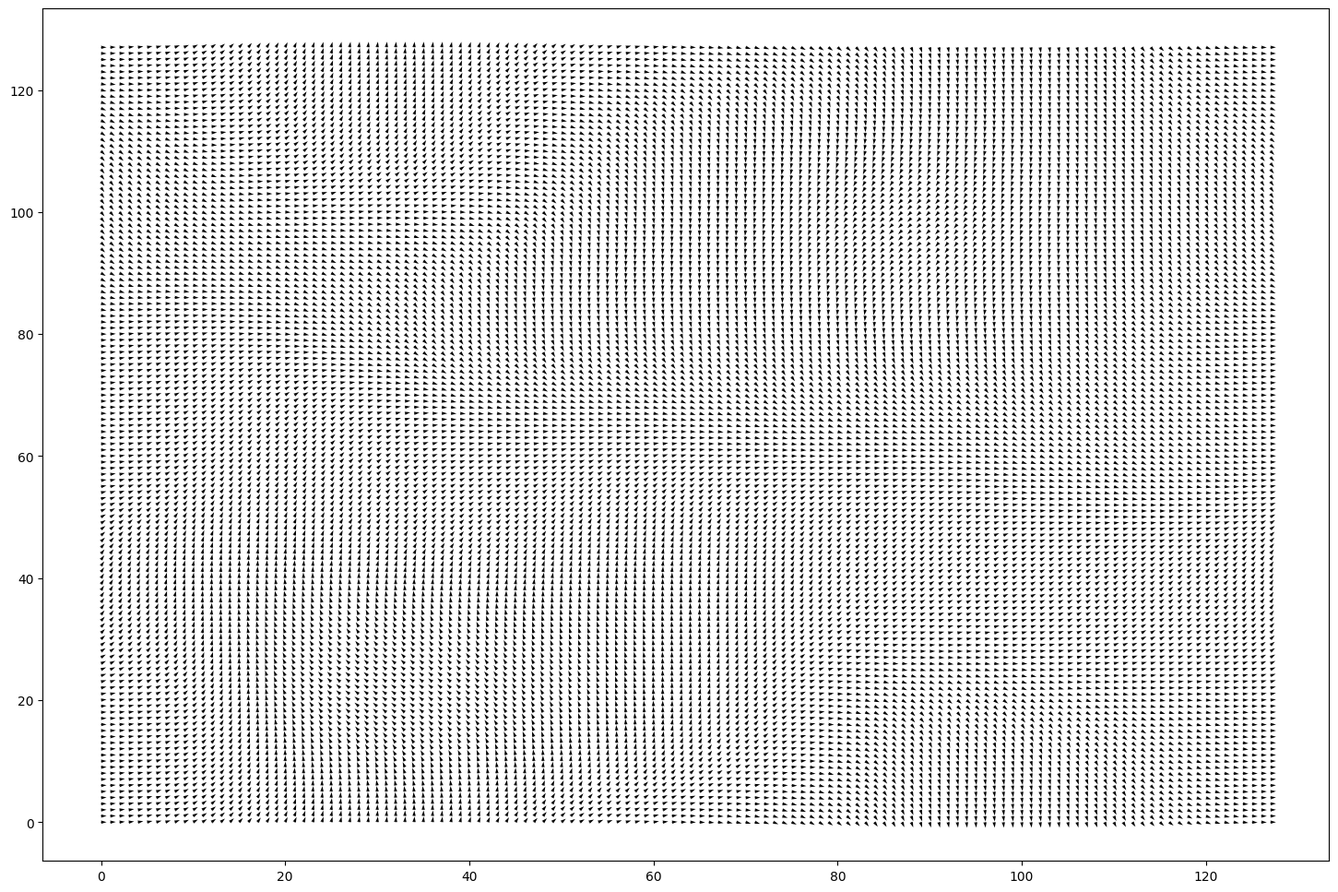

This figure's Python source: (Note: this script raises an exception after producing the figure.)
# Dependencies:
# Run with PYTHON 3
# Requires matplotlib version 1.4 or above

import numpy as np
import random as rand
import matplotlib.pyplot as plt



###############################################################################
# Particles class

class Particles():
    def __init__(self,
                 grid_size,                                # Size of grid (maximum x, y position)
                 num_particles,                            # Number of particles
                 max_vel):                                 # Maximum allowed particle velocity

        self.num_particles = num_particles;                # Number of particles
        self.grid_size = grid_size;                        # Grid size (maximum x, y position)
        self.max_vel = max_vel;                            # maximum allowed particle velocity

        # Initialize pos_x, pos_y using a uniform random distribution
        self.pos_x = np.random.uniform(0, grid_size - 1, num_particles);
        self.pos_y = np.random.uniform(0, grid_size - 1, num_particles);

        # Initialize particle velocity, acceleration
        self.vel_x = np.zeros(num_particles);
        self.vel_y = np.zeros(num_particles);
        self.acc_x = np.zeros(num_particles);
        self.acc_y = np.zeros(num_particles);


    def update_pos(self):

        for i in range(0, self.num_particles):
            # Update position
            self.pos_x[i] = self.pos_x[i] + self.vel_x[i];
            self.pos_y[i] = self.pos_y[i] + self.vel_y[i];

            # Update velocity
            self.vel_x[i] = self.vel_x[i] + self.acc_x[i];
            self.vel_y[i] = self.vel_y[i] + self.acc_y[i];



    def speed_check(self):

        # This ensures that the particle velcity remains below the maximum
        # velocity.
        for i in range(0, self.num_particles):
            vel_mag = np.sqrt(self.vel_x[i]*self.vel_x[i] + self.vel_y[i]*self.vel_y[i]);

            if (vel_mag > self.max_vel):
                self.vel_x[i] = self.vel_x[i]*(self.max_vel/vel_mag);
                self.vel_y[i] = self.vel_y[i]*(self.max_vel/vel_mag);



    def periodic_BC(self):

        # Applied periodic BCs to each particle.
        for i in range(0, self.num_particles):
            # Check if the ith particle has moved past the left edge of the
            # grid. If so, then map it to the right edge of the grid.
            if (self.pos_x[i] < 0):
                self.pos_x[i] = self.grid_size - 1;

            # Check if the ith particle has moved past the right edge of the
            # grid. If so, then map it to the left edge of the grid.
            if (self.pos_x[i] > self.grid_size - 1):
                self.pos_x[i] = 0;

            # Check if the ith particle has moved past the bottom edge of the
            # grid. If so, then map it to the top edge of the grid.
            if (self.pos_y[i] < 0):
                self.pos_y[i] = self.grid_size - 1;

            # Check if the ith particle has moved past the top edge of the
            # grid. If so, then map it to the bottom edge of the grid.
            if (self.pos_y[i] > self.grid_size - 1):
                self.pos_y[i] = 0;



    def apply_force(self,
                    fx,                                    # (float array) [size x size]
                    fy):                                   # (float array) [size x size]

        self.acc_x = fx;
        self.acc_y = fy;



    def get_forces(self,
                   Force_x,                                # (float array) [grid_size x grid_size]
                   Force_y):                               # (float array) [grid_size x grid_size]

        # Determine the integer part of each paticle's current position.
        index_x = np.floor(self.pos_x).astype(int);
        index_y = np.floor(self.pos_y).astype(int);

        # Determine the force at each position.
        fx = Force_x[index_x, index_y];
        fy = Force_y[index_x, index_y];

        return fx, fy;



    def drive(self,
              Force_x,                                     # (float array) [grid_size x grid_size]
              Force_y,                                     # (float array) [grid_size x grid_size]
              num_updates):                                # (int)

        # Initialize x_hist, y_hist variables.
        # These are arrays of length num_particles. Each element of
        # these arrays is another array of length num_updates. The t-th element of
        # x_hist[i] stores the position of particle i at time step t.
        x_hist = [];
        y_hist = [];

        for i in range(0, self.num_particles):
            x_hist.append(np.zeros(num_updates));
            y_hist.append(np.zeros(num_updates));

        # Loop through steps.
        for t in range(0, num_updates):
            # First, determine the force applied to each particle.
            fx, fy = self.get_forces(Force_x, Force_y);

            # Now apply those forces to the particles and update their positions!
            self.apply_force(fx, fy);
            self.speed_check();                  # Apply speed limit!
            self.update_pos();

            # Apply periodic BCs
            self.periodic_BC();

            # Add the particle's current positions to the history variables.
            for i in range(0, self.num_particles):
                x_hist[i][t] = self.pos_x[i];
                y_hist[i][t] = self.pos_y[i];

        return x_hist, y_hist;



###############################################################################
# Perlin noise functions

def inner_grid_setup(sx,ex,sy,ey,n):
    """
    Note: I have not touched this function

    sx= start x, ex = end x...
    n= steps inside the inner grid

    so returns something like

     (0,0)   (0,0.5)   (0,1)
    (0.5,0) (0.5,0.5) (0.5,1)
     (1,0)   (1,0.5)   (1,1)
    """
    inner_grid = np.zeros((n,n,2))
    x = np.linspace(sx,ex,n)
    y = np.linspace(sy,ey,n)
    xx,yy = np.meshgrid(x,y)
    for i in range(n):
        for j in range(n):
            inner_grid[i][j][0] = xx[i][j]
            inner_grid[i][j][1] = yy[i][j]

    return inner_grid


def get_inner_prevals(corners,m):
    """
    Note: I have not touched this function.

    returns the inner values of the grid"""
    #dotting corners and displacement vectors
    val_a = a.dot(corners[0])
    val_b = b.dot(corners[1])
    val_c = c.dot(corners[2])
    val_d = d.dot(corners[3])
    x = np.linspace(0,1,m)
    y = np.linspace(0,1,m)
    xx,yy = np.meshgrid(x,y)
    #intrpolation using fade function
    ab = val_a+(6*xx**5-15*xx**4+10*xx**3)*(val_b-val_a)
    cd = val_c+(6*xx**5-15*xx**4+10*xx**3)*(val_d-val_c)
    val = ab+(6*yy**5-15*yy**4+10*yy**3)*(cd-ab)

    return val


def perlin(grid_size,                  # (int)
           inner_grid_spacing):           # (int)
    # Assumption: grid_size > inner_grid_size (ints)

    # Set up the main grid!
    data = np.ones((grid_size, grid_size));

    # Determine the inner grid size. The inner grid is the set of grid points
    # whose coordinates are multiples of inner_grid_setup.
    inner_grid_size = int(grid_size/inner_grid_spacing) + 1;

    # Assign a pair of random values (between -1 and 1) to each grid point on
    # the inner grid.
    inner_grid_vectors = np.random.uniform(-1,1, (inner_grid_size, inner_grid_size, 2));

    # We want the grid to have periodic BC's (in the x and y direction). To
    # accomplish this, we set the final row/column of the gird vectors to the
    # first ones.
    for i in range(0, inner_grid_size):
        inner_grid_vectors[inner_grid_size - 1][i] = inner_grid_vectors[0][i];
        inner_grid_vectors[i][inner_grid_size - 1] = inner_grid_vectors[i][0];

    # Set up a,b,c,d (used to interpolate stuff).
    global a,b,c,d
    a = inner_grid_setup( 0, 1, 0,-1, inner_grid_spacing);
    b = inner_grid_setup(-1, 0, 0,-1, inner_grid_spacing);
    c = inner_grid_setup( 0, 1, 1, 0, inner_grid_spacing);
    d = inner_grid_setup(-1, 0, 1, 0, inner_grid_spacing);

    # Consider the gid points whose coordinates are a multiple of the
    # inner_grid_spacing.
    #
    # These points form a subgrid (of dimension inner_grid_size x
    # inner_grid_size) within the main grid (which is of dimension grid_size
    # x grid_size).
    #
    # Consider one "box" in the inner grid. Each corner of this box corresponds
    # to a point in the "sub grid" (grid points whose coordinates are a multiple
    # of the inner_grid_spacing). Within this box are many points of the main
    # grid. This is depicted in the image below (for the case of
    # inner_grid_spacing = 4),
    #   + - + - + - + - +
    #   |   |   |   |   |
    #   + - + - + - + - +
    #   |   |   |   |   |
    #   + - + - + - + - +
    #   |   |   |   |   |
    #   + - + - + - + - +
    #   |   |   |   |   |
    #   + - + - + - + - +
    # We assign random vectors to each of the box's corners. We then interpolate
    # these values to determine the value at every other gridpoint in this box.

    # Cycle through the boxes of the inner grid.
    for i in range(0, inner_grid_size - 1):
        for j in range(0, inner_grid_size - 1):
            # Determine the corner's random vectos
            corner_vectors = [inner_grid_vectors[i][j], inner_grid_vectors[i][j+1], inner_grid_vectors[i+1][j], inner_grid_vectors[i+1][j+1]];

            # Interpolate those values, determine the value at each point in
            # this inner grid box.
            box_grid_point_values = get_inner_prevals(corner_vectors, inner_grid_spacing);

            # Assign this box's grid points to the values we found above.
            data[i*inner_grid_spacing:(i+1)*inner_grid_spacing, j*inner_grid_spacing:(j+1)*inner_grid_spacing] = box_grid_point_values;

    # All done!
    return data;


def fractal(n,                         # (int)
            num_freq):                 # (int)

    # Assumption: n < n_freq.

    # What does this function do?
    # We average together n_freq layers of Perlin noise. There is a 2^n by 2^n
    # grid.
    #
    # In the first noise layer, we assign a random value to the four corners
    # of the gird. We interpolate these values to determine the value at every
    # other grid point.
    #
    # In the second layer, we assign a random value to each grid point whose
    # coordinates are multiples of 2^(n-1). The value on the other grid points
    # are interpolated from these.
    #
    # On the kth layer, we assign a random value to each grid point whose
    # coordinates are multiples of 2^(n - k). We interpolate these values to
    # determine the value at each of the other grid points.
    #
    # Importantly, this means that num_freq can NOT exceed n. If it
    # does, then we would try to assign random values to grid points with
    # fractional coordinates (which is a big no-no). Futher, if num_freq = n,
    # then there would be no interpolation in the last layer (every grid point
    # would have a random vector), which would lead to no smoothing (and we
    # want smooth/continuous noise). Therefore, we require that n > num_freq.

    grid_size = 2**n;
    data = np.zeros((grid_size, grid_size));

    # Weighted combination of num_freq layers of noise. Each successive
    # layer has half the weighting of the previous one.
    total_weight = 0;
    for i in range(0, num_freq):
        # Consider the points whose coordinates are multiples of 2^(n-i). These
        # points form a sub-grid within the main grid. Assign random vector to
        # all grid points in the inner grid, and interpolate the rest.
        inner_grid_spacing = 2**(n-i);
        temp = perlin(grid_size, inner_grid_spacing);

        # Scale the new data, keep track of sum of the weights.
        temp = temp*(2**(-(1 + i)));
        total_weight = total_weight + (2**(-(1 + i)));

        # Add the new layer into the data.
        data = data + temp;

    # divide by total weight. This ensures that all data lies between -1 and 1.
    data = data/num_freq;

    # Return averaged data
    return data;



###############################################################################
# plotting functions

# makes the final "flow" plot.
def plot_flow(x_hist,                  # (float array)
              y_hist,                  # (float array)
              grid_size,               # (int)
              num_particles,           # (int)
              num_updates,             # (int)
              image_name,              # (string)
              image_dpi = 300,         # (int)
              image_width = 18,        # (float)
              image_height = 12,       # (float)
              line_alpha = .6):        # (float)


    # Set up plot.
    plt.style.use("default");
    plt.axis('off');
    plt.figure(1, figsize = (image_width, image_height));

    # Set plot range.
    # The particles x,y coordinates can be in (0, grid_size - 1). We show a
    # slightly larger range. This makes the final image look better.
    plt.xlim(-3, grid_size + 2);
    plt.ylim(-3, grid_size + 2);

    # This specifies the set of possible colors for the plot.
    #c_list = ['#005074','#58CBFF','#00B0FF','#285F78','#008AC8','#FFFFFF'];                       # Shades of Blue
    #c_list = ['#740050','#FF58CB','#FF00B0','#78285F','#C8008A','#FFFFFF'];                       # Shades of Pink
    #c_list = ['#16835E', '#50FF66', '#20782B', '#00C819', '#FFFFFF'];                             # Shades of Green
    #c_list = ['#219417','#B2EAAD', '#9CF179', '#086742', '#DAF0E0', '#15785D'];                   # Greens and Teals ('#E8F0CB')
    c_list = ['#000000', '#000000', '#f28400', '#ff2e00', '#bd2200', '#901a00'];                  # Lava (run with 3000+ particles or black background)

    #c_list = ["#ff3e00", "#8d0000", "#ee7a24", "#f75d2b", "#000000"];       # Shades of Red


    # Experimental
    #c_list = ['#FB8B28', '#AD2318', '#ffffff', '#FA1B04', '#FBD9CA', '#FF5733', '#FC9252', '#FDDD80']; # Fire
    #c_list = ['#FB8B28', '#AD2318', '#ffffff', '#FA1B04', '#FBD9CA', '#FF5733', '#FC9252', '#FDDD80']; #oranges and reds
    #c_list = ["#AD450C","#FF813D","#FA6E23","#00ADA7","#23FAF2","white","black"];                 # Cyan, Brown, Black

    # Set of possible particle sizes
    s_list = [6,7,7,8];

    # Now, make the plot!
    for i in range(0, num_particles):
        particle_color = rand.choice(c_list);
        particle_size = rand.choice(s_list);

        plt.scatter(x_hist[i],
                    y_hist[i],
                    s = particle_size,
                    color = particle_color,
                    alpha = line_alpha,
                    edgecolor = 'None');

    # Save flow plot!
    plt.savefig("./Images/" + image_name,
                dpi = image_dpi,
                bbox_inches = 'tight',
                pad_inches = 0);
    #plt.savefig("./Images/" + image_name + ".svg", format = 'svg')

    # Display flow, vector plots.
    #plt.show();



# Plots vectors
def plot_vectors(vector_x,             # (float array)
                 vector_y,             # (float array)
                 image_width,          # (float)
                 image_height,         # (float)
                 grid_size):           # (int)
    # Set up plot.
    plt.style.use('default');
    plt.axis('off');
    plt.figure(2, figsize = (image_width, image_height));

    # Set up x, y coordinates in the plot.
    x = np.linspace(0, grid_size - 1, grid_size);
    y = np.linspace(0, grid_size - 1, grid_size);
    x_coords, y_coords = np.meshgrid(x, y);

    # Plot a "quiver" at each point. The x, y components of this
    # vector are the corresponding components of vector_x, vector_y.
    plt.quiver(x_coords,
               y_coords,
               vector_x,
               vector_y,
               color = "black");



###############################################################################
# vector_field, run.

# Used to rotate vectors (to give flow directions)
def rotate(vector_x,                         # (float)
           vector_y,                         # (float)
           angles):                          # (float)
    x_rotated = np.cos(angles)*vector_x - np.sin(angles)*vector_y;
    y_rotated = np.sin(angles)*vector_x + np.cos(angles)*vector_y;
    return x_rotated, y_rotated;



# Creates the vector field.
def vector_field(data,                 # (float array)
                 angle_scale,          # (float)
                 image_width,          # (float)
                 image_height):        # (float)
    # Initialize vector_x, vector_y arrays. At first, all vectors point in the y direction.
    # They are then rotated by an amount specified by the "Angles" variable (which is
    # determined by the Perlin noise) to get the final vector field.
    grid_size = len(data[0]);
    vector_x = np.ones((grid_size, grid_size));
    vector_y = np.zeros((grid_size, grid_size));

    # get angles at each point. The values of the angle are based on the data from the Perlin noise.
    angles = 2*np.pi*data*angle_scale;

    # Set force field using initalized vectors and angles
    vector_x, vector_y = rotate(vector_x, vector_y, angles);

    # Plot the vector field
    plot_vectors(vector_x = vector_x,
                 vector_y = vector_y,
                 image_width = image_width,
                 image_height = image_height,
                 grid_size = grid_size);

    return vector_x, vector_y;


def simulate(Force_x,
             Force_y,
             grid_size,
             num_particles,
             max_vel,
             num_updates,
             image_name,
             image_dpi,
             image_width,
             image_height,
             line_alpha):
    # Set up an array of particles
    print("Setting up particles...            ", end = '');
    particles = Particles(grid_size = grid_size,
                          num_particles = num_particles,
                          max_vel = max_vel);
    print("Done!\n", end = '');

    # Move the particles through the force field (defined by force_x, force_y)
    # x_hist and y_hist store the tracks of each particles.
    print("Simulating Particle Movement...    ", end = '');
    x_hist, y_hist = particles.drive(Force_x,
                                     Force_y,
                                     num_updates);
    print("Done!\n", end = '');


    # plot the particle paths!
    print("Generating Flow Plot...            ", end = '');
    plot_flow(x_hist = x_hist,
              y_hist = y_hist,
              grid_size = grid_size,
              num_particles = num_particles,
              num_updates = num_updates,
              image_name = image_name,
              image_dpi = image_dpi,
              image_width = image_width,
              image_height = image_height,
              line_alpha = line_alpha);
    print("Done!\n", end = '');



# Run function!
def run(n,                        # The grid has 2^n points                    (int)
        num_freq,                 # Number of noise frequencies we average     (int)
        angle_scale = 5,          # Scales rotation by noise of force field    (float)
        num_particles = 1000,     # Number of particles                        (int)
        max_vel = .2,             # Maximum allowed particle velocity          (float)
        num_updates = 1000,       # Number of particle position updates        (int)
        save_forces = False,      # Toggles saving force field to file         (bool)
        image_name = "image",     # Name of the final image (an svg); saved in the current working directory (string)
        image_dpi = 300,          # DPI of the final (png) image               (int)
        image_width = 18,         # Width (in inches) of the image             (int)
        image_height = 12,        # Height (in inches) of the image            (int)
        line_alpha = .6):         # How transparent the particle lines are.    (int)
    # Assumption: num_freq < n. We need this for the Perlin noise to work.

    # First, generate the data.
    # The data is a 2^n by 2^n grid of floats. Each point hold a float.
    # To get these floats, we "average" together k "frequencies" of Perlin
    # noise.
    # The lowest (0th) frequency has 1 a random vector in each corner of the
    # grid. The value of the noise of this layer is given by interpolating these
    # vectors.
    #
    # The next frequency splits the grid into quarters, and assigns a vector to
    # each corner of each quater. To get the noise value at each grid point, we
    # first determine which quarter that point is in. We then interpolate the
    # 4 corner vectors for that quarter. This interpolated value is the noise
    # for the grid point.
    #
    # In general, the kth frequency partitions each side of the grid into 2^k
    # equally spaced pieces, and then partitions the grid into 2^k*2^k pieces
    # using these side partitions. It assigns a random vector to each corner
    # of these pieces. To get the noise at a grid point, we first determine
    # which piece of the grid partition the grid point lives in. We the
    # interpolate the corner vectors for that piece.
    #
    # In this way, there are more random vectors in higher frequencies, which
    # leads to more chaotic noise values.
    print("Setting up Noise...                ", end = '');
    data = fractal(n, num_freq);
    print("Done!\n", end = '');

    # Get the number of grid points in the x, y directions.
    grid_size = len(data[0]);

    # Set up force field using the data. force_x, force_y represent the x and y
    # components of the force, respectively.
    print("Setting up Force Field...          ", end = '');
    Force_x, Force_y = vector_field(data = data,
                                    angle_scale = angle_scale,
                                    image_width = image_width,
                                    image_height = image_height);
    print("Done!\n", end = '');

    # If the user wants us to save the force field, then we will do that now.
    if (save_forces == True):
        print("Saving forces to file...           ", end = '');
        File = open("./Saves/Force_" + image_name + ".txt", 'w');

        # Print header.
        print("grid_size: %d\n" % grid_size,     file = File, end = '');
        print(" x_coord | y_coord | Force_x  | Force_y\n", file = File, end = '');

        # Print each point's force position.
        for i in range(0, grid_size):
            for j in range(0, grid_size):
                print("  %6u    %6u  %8.4f  %8.4f\n" % (i, j, Force_x[i][j], Force_y[i][j]), file = File, end = '');


        File.close();
        print("Done!\n", end = '');

    # Run the simulation!
    simulate(Force_x = Force_x,
             Force_y = Force_y,
             grid_size = grid_size,
             num_particles = num_particles,
             max_vel = max_vel,
             num_updates = num_updates,
             image_name = image_name,
             image_dpi = image_dpi,
             image_width = image_width,
             image_height = image_height,
             line_alpha = line_alpha);



def load(image_name,                   # Name of the final image (an svg); saved in the current working directory (string)
         image_dpi,                    # DPI of the final (png) image               (int)
         image_width,                  # Width (in inches) of the image             (float)
         image_height,                 # Height (in inches) of the image            (float)
         line_alpha,                   # How transparent the particle lines are     (float)
         num_particles = 1000,         # Number of particles                        (int)
         max_vel = .2,                 # Maximum allowed particle velocity          (float)
         num_updates = 1000):          # Number of particle position updates        (int)

    # First, load the forces from file (if we can)
    print("Reading data from save...          ", end = '');
    File = open("./Saves/Force_" + image_name + ".txt", 'r');

    # First, read in the grid_size.
    grid_size = int(File.readline().split()[1]);

    # Initialize Force_x, Force_y
    Force_x = np.zeros((grid_size, grid_size));
    Force_y = np.zeros((grid_size, grid_size));

    # Read in, discard other header line.
    Line = File.readline();

    # Populate Force_x, Force_y line-by-line.
    for i in range(0, grid_size):
        for j in range(0, grid_size):
            words = File.readline().split();
            Force_x[i][j] = float(words[2]);
            Force_y[i][j] = float(words[3]);

    # Close file.
    File.close();
    print("Done!\n", end = '');

    # Run the simulation!
    simulate(Force_x = Force_x,
             Force_y = Force_y,
             grid_size = grid_size,
             num_particles = num_particles,
             max_vel = max_vel,
             num_updates = num_updates,
             image_name = image_name,
             image_dpi = image_dpi,
             image_width = image_width,
             image_height = image_height,
             line_alpha = line_alpha);



################################################################################
"""
load(image_name = "wavy",
     image_width = 18,
     image_height = 12,
     image_dpi = 600,
     line_alpha = .6,
     num_particles = 1000,
     max_vel = .2,
     num_updates = 1000);
"""
run(n = 7,
    num_freq = 3,
    angle_scale = 7,
    num_particles = 3000,
    max_vel = .2,
    num_updates = 1000,
    save_forces = True,
    image_name = "wavy",
    image_width = 18,
    image_height = 12,
    line_alpha = .6);
